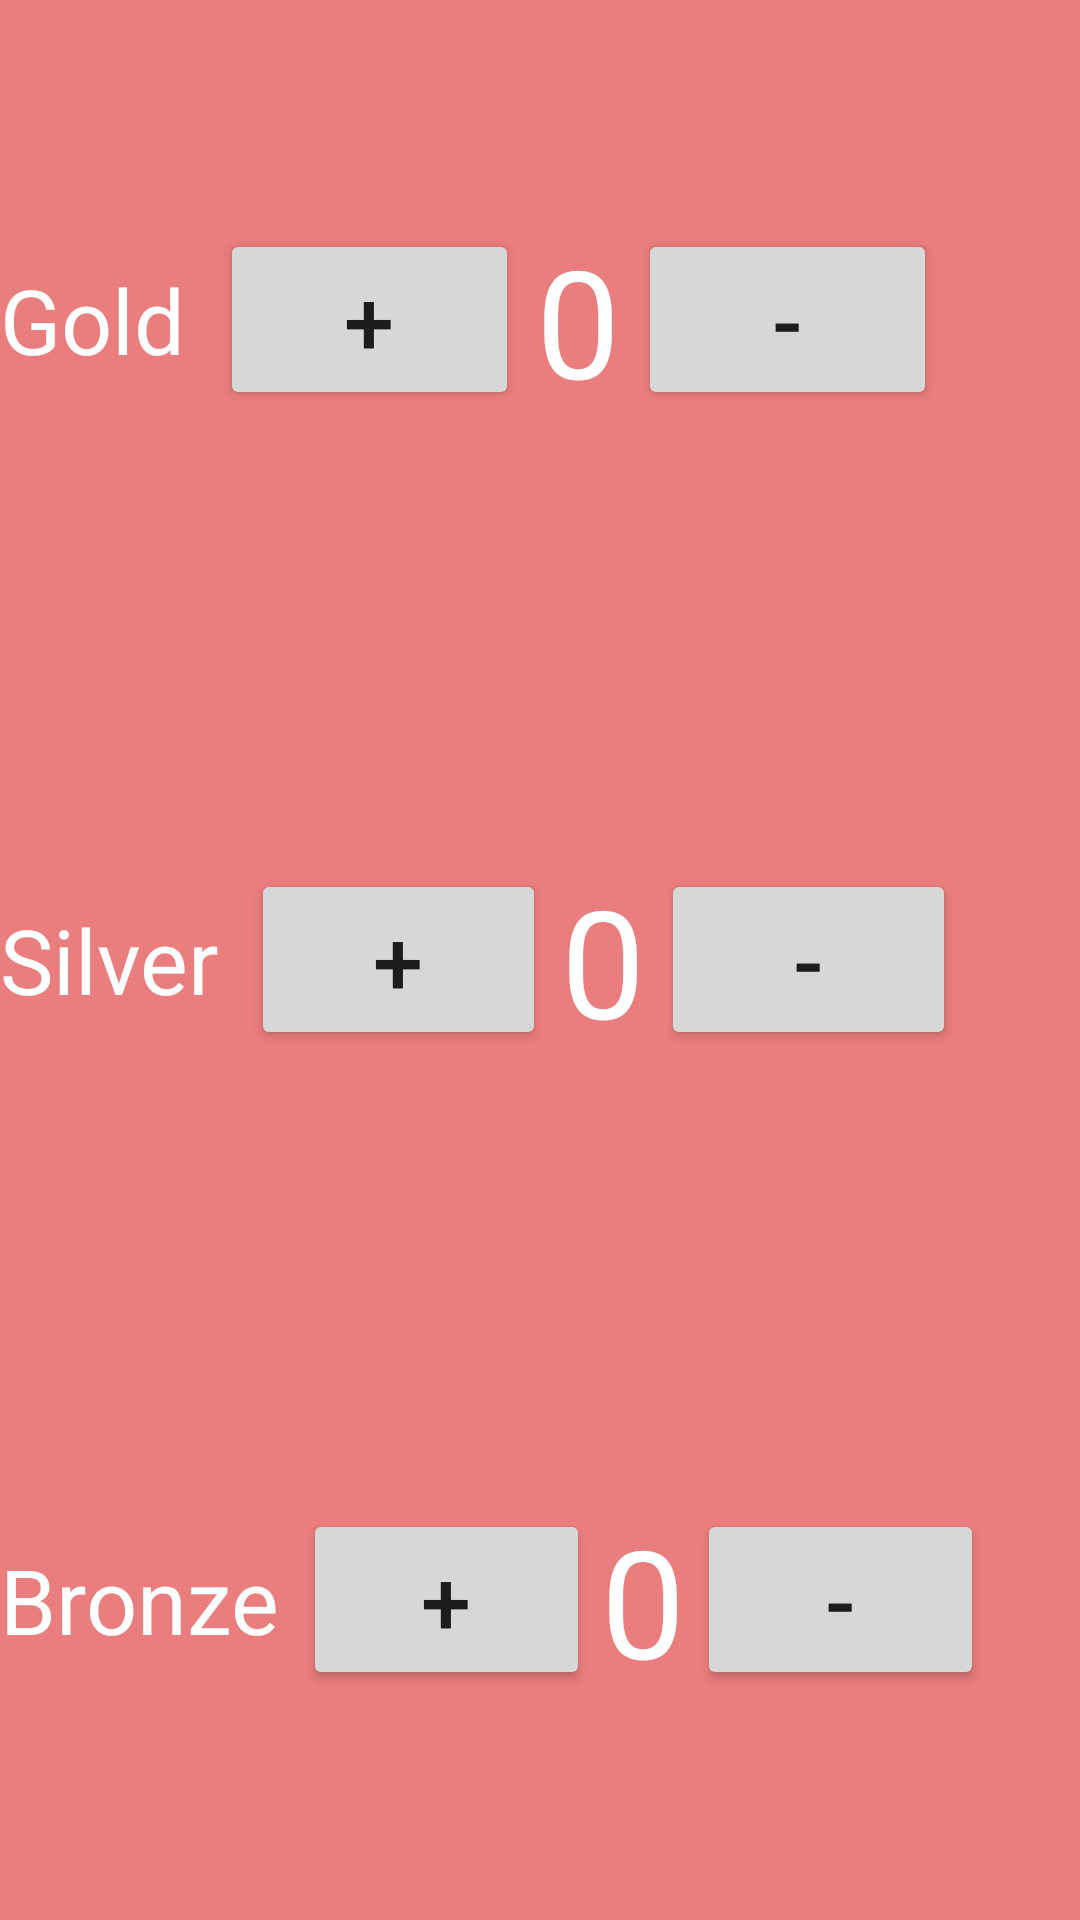

Write the Android layout XML for this screen, with the resource values it uses.
<!-- AndroidManifest.xml: application theme Theme.LiveDataAndViewModel -->
<!-- res/layout/fragment_control.xml -->
<?xml version="1.0" encoding="utf-8"?>
<LinearLayout xmlns:android="http://schemas.android.com/apk/res/android"
    xmlns:tools="http://schemas.android.com/tools"
    android:layout_width="match_parent"
    android:layout_height="match_parent"
    xmlns:app="http://schemas.android.com/apk/res-auto"
    tools:context=".ControlFragment"
    android:background="#EA7D7D"
    android:orientation="vertical"
    android:weightSum="3"
    >

    


    <LinearLayout
        android:id="@+id/goldLayout"
        android:layout_width="match_parent"
        android:layout_height="wrap_content"
        android:layout_weight="1"
        android:orientation="horizontal"
        android:weightSum="8">

        <TextView
            android:layout_weight="1"
            android:layout_gravity="center"
            android:id="@+id/txtGold"
            android:layout_width="wrap_content"
            android:layout_height="wrap_content"
            android:text="Gold"
            android:textColor="@color/white"
            android:textSize="30dp" />
        <Button
            android:id="@+id/btnGoldPlus"
            android:layout_width="wrap_content"
            android:layout_height="wrap_content"
            android:layout_gravity="center"
            android:layout_weight="1"
            android:text="+"
            android:textSize="30dp"
            />
        <TextView
            android:layout_weight="1"
            android:layout_gravity="center"
            android:id="@+id/txtCountGold"
            android:layout_width="wrap_content"
            android:layout_height="wrap_content"
            android:text="0"
            android:textAlignment="center"
            android:textColor="@color/white"
            android:textSize="50dp" />
        <Button
            android:id="@+id/btnGoldMinus"
            android:layout_width="wrap_content"
            android:layout_height="wrap_content"
            android:layout_gravity="center"
            android:layout_weight="1"
            android:text="-"
            android:textSize="30dp"
            />
    </LinearLayout>
    <LinearLayout
        android:id="@+id/silverLayout"
        android:layout_width="match_parent"
        android:layout_height="wrap_content"
        android:layout_weight="1"
        android:orientation="horizontal"
        android:weightSum="8">

        <TextView
            android:layout_weight="1"
            android:layout_gravity="center"
            android:id="@+id/txtSilver"
            android:layout_width="wrap_content"
            android:layout_height="wrap_content"
            android:text="Silver"
            android:textColor="@color/white"
            android:textSize="30dp" />

        <Button
            android:id="@+id/btnSilverPlus"
            android:layout_width="wrap_content"
            android:layout_height="wrap_content"
            android:layout_gravity="center"
            android:layout_weight="1"
            android:text="+"
            android:textSize="30dp" />

        <TextView
            android:layout_weight="1"
            android:layout_gravity="center"
            android:id="@+id/txtCountSilver"
            android:layout_width="wrap_content"
            android:layout_height="wrap_content"
            android:text="0"
            android:textAlignment="center"
            android:textColor="@color/white"
            android:textSize="50dp" />
        <Button
            android:id="@+id/btnSilverMinus"
            android:layout_width="wrap_content"
            android:layout_height="wrap_content"
            android:layout_gravity="center"
            android:layout_weight="1"
            android:text="-"
            android:textSize="30dp"
            />
    </LinearLayout>

    <LinearLayout
        android:id="@+id/bronzeLayout"
        android:layout_width="match_parent"
        android:layout_height="wrap_content"
        android:layout_weight="1"
        android:orientation="horizontal"
        android:weightSum="8">

        <TextView
            android:id="@+id/txtBronze"
            android:layout_width="wrap_content"
            android:layout_height="wrap_content"
            android:layout_gravity="center"
            android:layout_weight="1"
            android:text="Bronze"
            android:textColor="@color/white"
            android:textSize="30dp" />

        <Button
            android:id="@+id/btnBronzePlus"
            android:layout_width="wrap_content"
            android:layout_height="wrap_content"
            android:layout_gravity="center"
            android:layout_weight="1"
            android:text="+"
            android:textSize="30dp" />

        <TextView
            android:id="@+id/txtCountBronze"
            android:layout_width="wrap_content"
            android:layout_height="wrap_content"
            android:layout_gravity="center"
            android:layout_weight="1"
            android:text="0"
            android:textAlignment="center"
            android:textColor="@color/white"
            android:textSize="50dp" />

        <Button
            android:id="@+id/btnBronzeMinus"
            android:layout_width="wrap_content"
            android:layout_height="wrap_content"
            android:layout_gravity="center"
            android:layout_weight="1"
            android:text="-"
            android:textSize="30dp" />
    </LinearLayout>


</LinearLayout>
<!-- resources referenced by this layout -->
<resources>
  <style name="Theme.LiveDataAndViewModel" parent="Theme.MaterialComponents.DayNight.DarkActionBar">
          
          <item name="colorPrimary">@color/purple_500</item>
          <item name="colorPrimaryVariant">@color/purple_700</item>
          <item name="colorOnPrimary">@color/white</item>
          
          <item name="colorSecondary">@color/teal_200</item>
          <item name="colorSecondaryVariant">@color/teal_700</item>
          <item name="colorOnSecondary">@color/black</item>
          
          <item name="android:statusBarColor" tools:targetApi="l">?attr/colorPrimaryVariant</item>
          
      </style>
  <!-- not gathered from this repository: default colours our renderer supplied (Android Studio template values) -->
  <color name="purple_500">#FF6200EE</color>
  <color name="purple_700">#FF3700B3</color>
  <color name="teal_200">#FF03DAC5</color>
  <color name="teal_700">#FF018786</color>
  <color name="black">#FF000000</color>
  <color name="white">#FFFFFFFF</color>
</resources>
